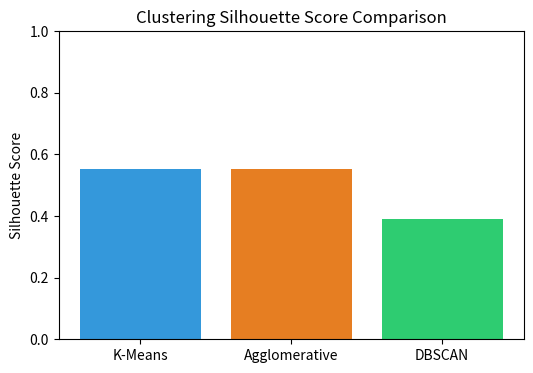

Source code (Python):
import os
import pandas as pd
import matplotlib.pyplot as plt

# Get current folder directory and ensure results folder exists
current_dir = os.getcwd()
results_dir = os.path.join(current_dir, "results")
os.makedirs(results_dir, exist_ok=True)

# 1. Save CSV Table
results_data = {
    "Category": ["Clustering", "Regression", "Classification"],
    "Dataset": ["Mall_Customers.csv", "insurance_pre.csv", "Social_Network_Ads.csv"],
    "Best Algorithm": ["K-Means", "Gradient Boosting Regressor", "AdaBoost Classifier"],
    "Best Metric Value": ["Silhouette: 0.5539", "R2: 0.8781", "Accuracy: 90.00%"]
}
df_results = pd.DataFrame(results_data)
csv_path = os.path.join(results_dir, "metrics_summary.csv")
df_results.to_csv(csv_path, index=False)
print(f"Saved CSV successfully at: {csv_path}")

# 2. Save Graph (Using pure Matplotlib - no seaborn needed!)
plt.figure(figsize=(6, 4))
plt.bar(["K-Means", "Agglomerative", "DBSCAN"], [0.5539, 0.5530, 0.3920], color=['#3498db', '#e67e22', '#2ecc71'])
plt.title("Clustering Silhouette Score Comparison")
plt.ylabel("Silhouette Score")
plt.ylim(0, 1.0)

img_path = os.path.join(results_dir, "cluster_comparison.png")
plt.savefig(img_path, bbox_inches='tight')
plt.close()
print(f"Saved Image successfully at: {img_path}")
